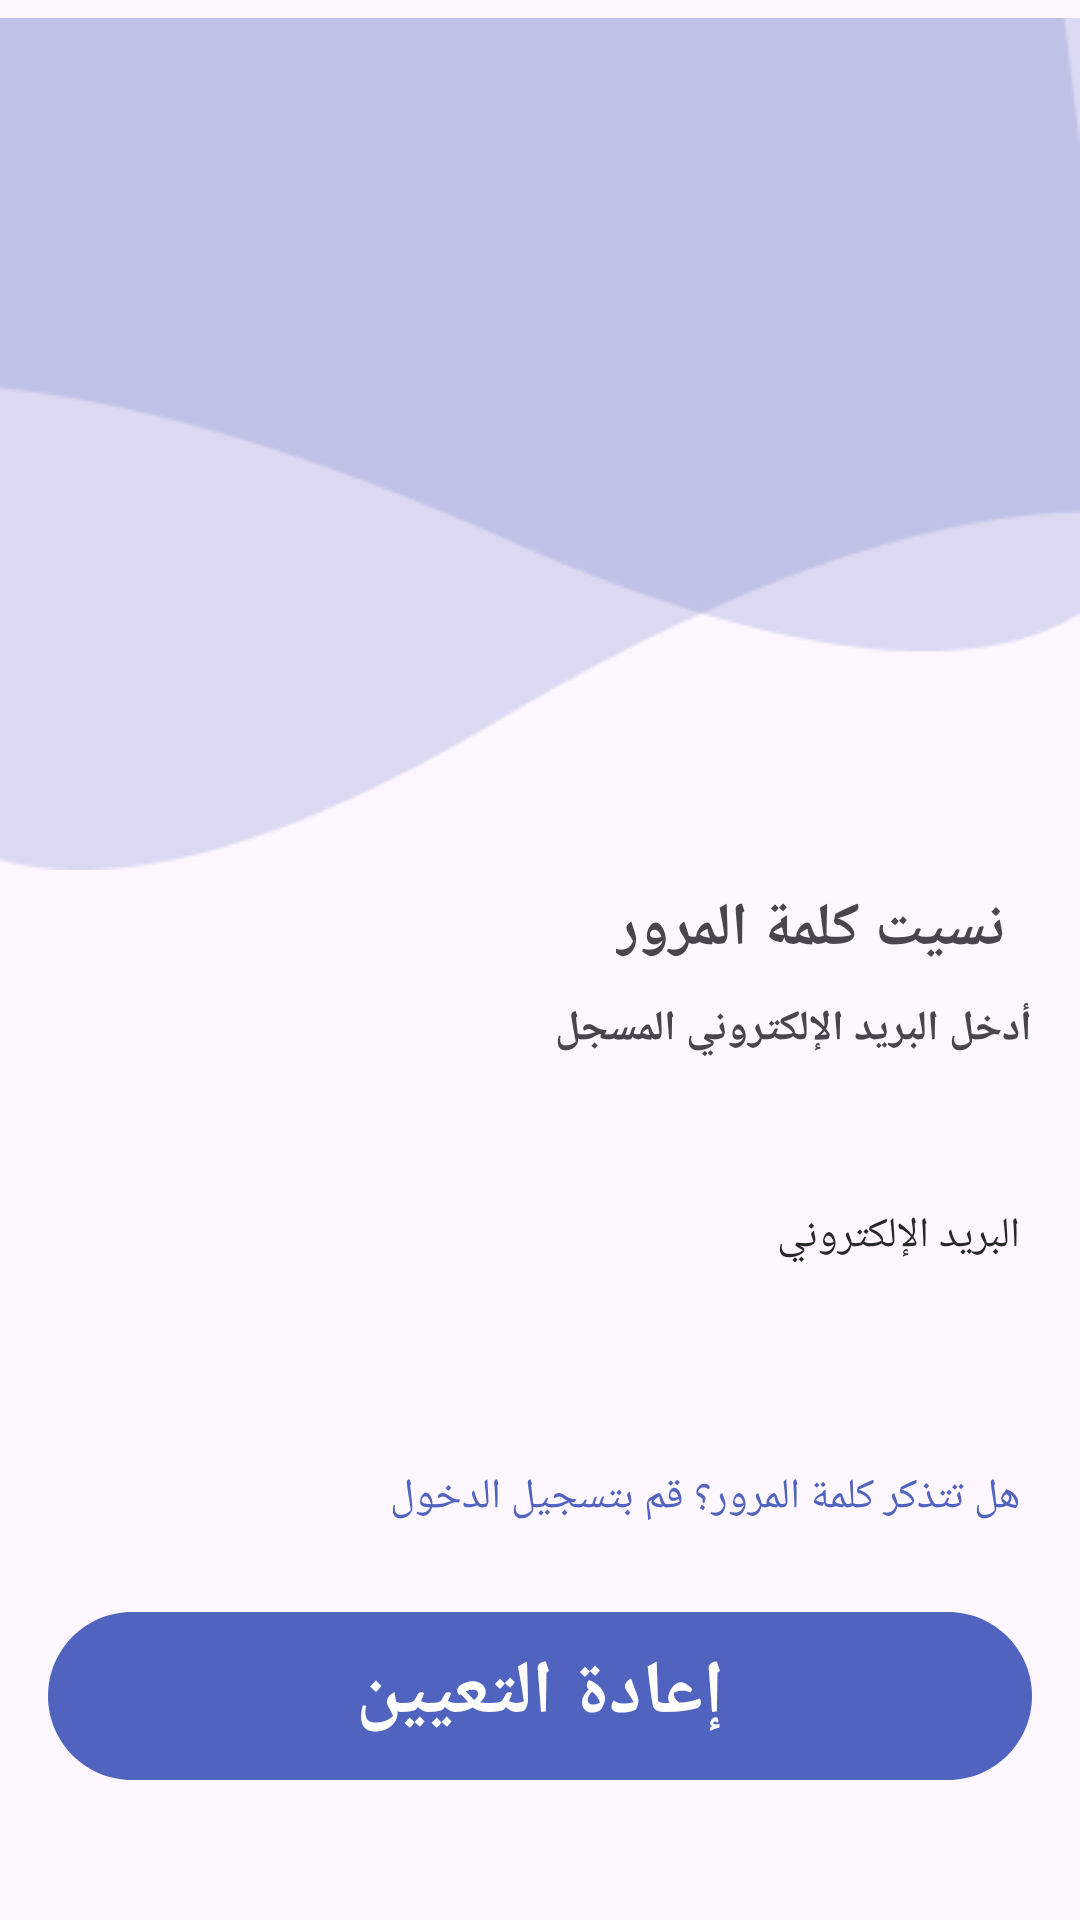

Android layout source for this screen:
<!-- AndroidManifest.xml: application theme Theme.Your_Broker -->
<!-- res/layout/activity_forget.xml -->
<?xml version="1.0" encoding="utf-8"?>
<LinearLayout xmlns:android="http://schemas.android.com/apk/res/android"
    xmlns:app="http://schemas.android.com/apk/res-auto"
    xmlns:tools="http://schemas.android.com/tools"
    android:layout_width="match_parent"
    android:layout_height="match_parent"
    tools:context=".Forget"
    android:layoutDirection="rtl"
    android:orientation="vertical">
    <ImageView
        android:layout_width="match_parent"
        android:layout_height="wrap_content"
        android:src="@drawable/head"
        />
    <TextView
        android:layout_width="wrap_content"
        android:layout_height="wrap_content"
        android:text=" نسيت كلمة المرور"
        android:layout_gravity="start"
        android:layout_marginEnd="20sp"
        android:layout_marginStart="20sp"
        android:textStyle="bold"
        android:textSize="20dp"
        />
    <TextView
        android:layout_width="wrap_content"
        android:layout_height="wrap_content"
        android:layout_marginTop="10sp"
        android:text="أدخل البريد الإلكتروني المسجل"
        android:layout_gravity="start"
        android:layout_marginStart="16sp"
        android:textStyle="bold"
        />
    <FrameLayout
        android:layout_width="match_parent"
        android:layout_height="wrap_content"
        >
        <ProgressBar
            android:id="@+id/forgetPasswordProgressbar"
            android:layout_width="50dp"
            android:layout_height="50dp"
            android:layout_gravity="center_horizontal"
            android:visibility="invisible" />
        <TextView
            android:layout_width="wrap_content"
            android:layout_height="wrap_content"
            android:text="البريد الإلكتروني"
            android:layout_gravity="start"
            android:textSize="14sp"
            android:textColor="#272827"
            android:layout_marginEnd="20dp"
            android:layout_marginStart="20dp"
            android:layout_marginTop="50dp"
            />
    </FrameLayout>
    <EditText
        android:id="@+id/email"
        android:layout_width="match_parent"
        android:layout_height="wrap_content"
        android:layout_marginStart="20dp"
        android:paddingStart="10dp"
        android:paddingEnd="10dp"
        android:layout_marginTop="10dp"
        android:layout_marginEnd="20dp"
        android:minHeight="48dp"
        android:background="@drawable/editext_border"/>
    <TextView
        android:layout_width="wrap_content"
        android:layout_height="wrap_content"
        android:layout_gravity="right"
        android:layout_marginTop="10dp"
        android:layout_marginEnd="20dp"
        android:layout_marginStart="20dp"
        android:minHeight="48dp"
        android:onClick="login"
        android:textColor="@color/purple_200"
        android:text="هل تتذكر كلمة المرور؟ قم بتسجيل الدخول" />
    <RelativeLayout
        android:layout_width="328dp"
        android:layout_height="56dp"
        android:background="@drawable/button"
        android:layout_gravity="center"
        android:textStyle="bold"
        android:textSize="19sp"
        android:id="@+id/btnReset"
        >

        <TextView
            android:layout_width="match_parent"
            android:layout_height="wrap_content"
            android:layout_marginStart="10dp"
            android:layout_marginTop="10dp"
            android:layout_marginEnd="10dp"
            android:layout_marginBottom="10dp"
            android:text="إعادة التعيين"
            android:textAlignment="center"
            android:textColor="#fff"
            android:textSize="25sp"
            android:textStyle="bold" />
    </RelativeLayout>
</LinearLayout>
<!-- resources referenced by this layout -->
<resources>
  <color name="purple_200">#5063BF</color>
  <!-- drawable button (drawable) -->
  <vector
          xmlns:android="http://schemas.android.com/apk/res/android"
          xmlns:aapt="http://schemas.android.com/aapt"
          android:width="328dp"
          android:height="56dp"
          android:viewportWidth="328"
          android:viewportHeight="56"
          >
          <group>
              <clip-path
                  android:pathData="M28 0H300C315.464 0 328 12.536 328 28C328 43.464 315.464 56 300 56H28C12.536 56 0 43.464 0 28C0 12.536 12.536 0 28 0Z"
                  />
              <path
                  android:pathData="M0 0V56H328V0"
                  android:fillColor="#5063BF"
                  />
          </group>
      </vector>
  <!-- drawable head: png bitmap (drawable, 4354 bytes) -->
  <style name="Theme.Your_Broker" parent="Base.Theme.Your_Broker" />
  <style name="Base.Theme.Your_Broker" parent="Theme.Material3.DayNight.NoActionBar">
          
          
      </style>
</resources>
